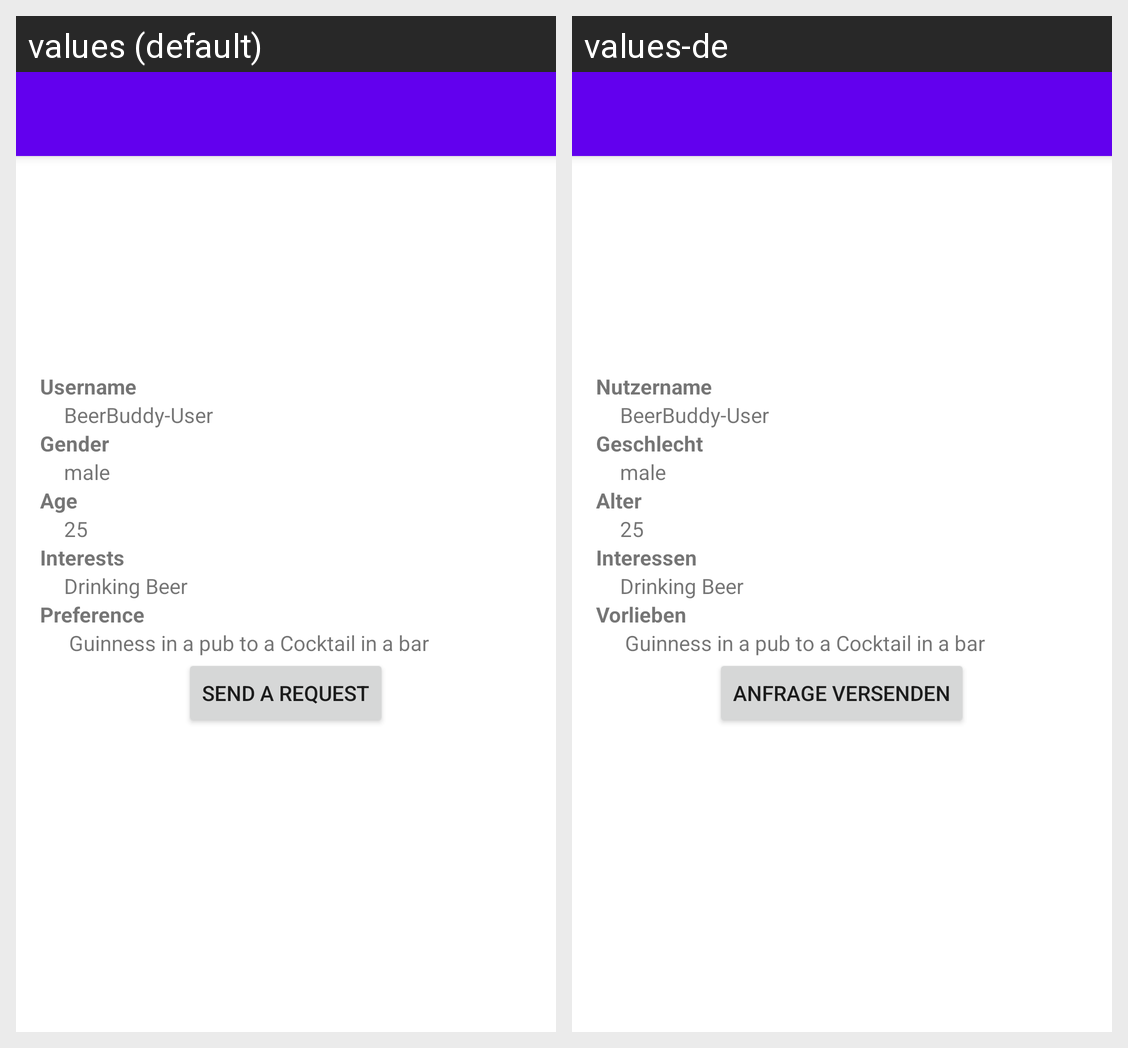

Strings drawn on this Android screen and how each of the app's shown locales translates them:
Android screen res/layout/view_profil_content_main.xml rendered under 2 locales, left to right: values (default), values-de. Device: Nexus 5 (rendered at 1080×1920; each locale shown at half size, 540×960, under a caption strip naming it); theme AppTheme.
Strings drawn on this screen, with the default value and each locale's value (text and hints the layout hard-codes, and strings that could not be matched under every locale, appear in the picture but are not listed):

profil_username
  values: Username
  values-de: Nutzername

profil_gender
  values: Gender
  values-de: Geschlecht

profil_age
  values: Age
  values-de: Alter

profil_interessen
  values: Interests
  values-de: Interessen

profil_vorlieben
  values: Preference
  values-de: Vorlieben

profil_send_request
  values: Send a Request
  values-de: Anfrage versenden
